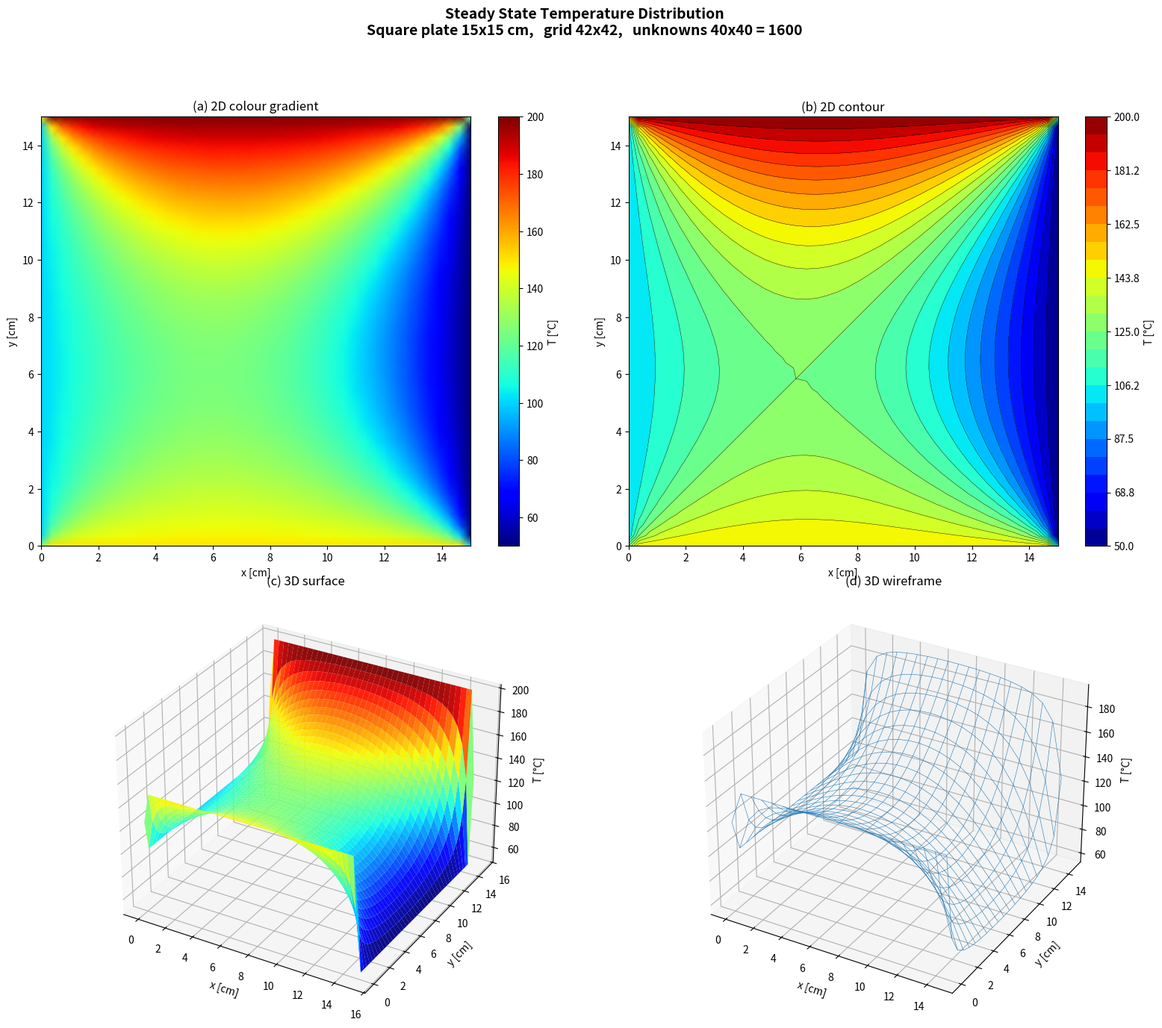

Source code (Python):
import numpy as np
from scipy import sparse
from scipy.sparse.linalg import spsolve
import matplotlib.pyplot as plt

def create_grid(Lx, Ly, n_intervals):
    N  = n_intervals + 1
    ni = n_intervals - 1
    x = np.linspace(0, Lx, N)
    y = np.linspace(0, Ly, N)
    X, Y = np.meshgrid(x, y, indexing='ij')
    return x, y, X, Y, N, ni

def apply_boundary_conditions(N, T_bottom, T_left, T_top, T_right):
    T_full = np.zeros((N, N))
    T_full[:, 0]   = T_bottom
    T_full[:, -1]  = T_top
    T_full[0, :]   = T_left
    T_full[-1, :]  = T_right
    T_full[0,   0] = 0.5 * (T_left  + T_bottom)
    T_full[-1,  0] = 0.5 * (T_right + T_bottom)
    T_full[0,  -1] = 0.5 * (T_left  + T_top)
    T_full[-1, -1] = 0.5 * (T_right + T_top)
    return T_full

def build_system(N, ni, T_full):
    total = ni * ni

    def idx(i, j):
        return (j - 1) * ni + (i - 1)

    rows, cols, vals = [], [], []
    b = np.zeros(total)

    for j in range(1, ni + 1):
        for i in range(1, ni + 1):
            k = idx(i, j)
            rows.append(k);  cols.append(k);  vals.append(-4.0)

            if i - 1 == 0:
                b[k] -= T_full[0, j]
            else:
                rows.append(k);  cols.append(idx(i-1, j));  vals.append(1.0)

            if i + 1 == N - 1:
                b[k] -= T_full[N-1, j]
            else:
                rows.append(k);  cols.append(idx(i+1, j));  vals.append(1.0)

            if j - 1 == 0:
                b[k] -= T_full[i, 0]
            else:
                rows.append(k);  cols.append(idx(i, j-1));  vals.append(1.0)

            if j + 1 == N - 1:
                b[k] -= T_full[i, N-1]
            else:
                rows.append(k);  cols.append(idx(i, j+1));  vals.append(1.0)

    A = sparse.csr_matrix((vals, (rows, cols)), shape=(total, total))
    return A, b

def solve_system(A, b, T_full, ni):
    t_sol = spsolve(A, b)
    for j in range(1, ni + 1):
        for i in range(1, ni + 1):
            k = (j - 1) * ni + (i - 1)
            T_full[i, j] = t_sol[k]
    return T_full

def plot_2d_color(X, Y, T, ax):
    c = ax.pcolormesh(X, Y, T, shading='gouraud', cmap='jet')
    plt.colorbar(c, ax=ax, label='T [°C]')
    ax.set_xlabel('x [cm]')
    ax.set_ylabel('y [cm]')
    ax.set_title('(a) 2D colour gradient')
    ax.set_aspect('equal')

def plot_2d_contour(X, Y, T, ax):
    levels = np.linspace(T.min(), T.max(), 25)
    cf = ax.contourf(X, Y, T, levels=levels, cmap='jet')
    ax.contour(X, Y, T, levels=levels, colors='k', linewidths=0.3)
    plt.colorbar(cf, ax=ax, label='T [°C]')
    ax.set_xlabel('x [cm]')
    ax.set_ylabel('y [cm]')
    ax.set_title('(b) 2D contour')
    ax.set_aspect('equal')

def plot_3d_surface(X, Y, T, ax):
    ax.plot_surface(X, Y, T, cmap='jet', edgecolor='none', alpha=0.95)
    ax.set_xlabel('x [cm]')
    ax.set_ylabel('y [cm]')
    ax.set_zlabel('T [°C]')
    ax.set_title('(c) 3D surface')

def plot_3d_wireframe(X, Y, T, ax, step=2):
    ax.plot_wireframe(X[::step, ::step],
                      Y[::step, ::step],
                      T[::step, ::step],
                      color='tab:blue', linewidth=0.4)
    ax.set_xlabel('x [cm]')
    ax.set_ylabel('y [cm]')
    ax.set_zlabel('T [°C]')
    ax.set_title('(d) 3D wireframe')

def create_figure(X, Y, T, info_text, save_path):
    fig = plt.figure(figsize=(16, 14))
    fig.suptitle('Steady State Temperature Distribution\n' + info_text,
                 fontsize=14, fontweight='bold')

    ax1 = fig.add_subplot(2, 2, 1)
    plot_2d_color(X, Y, T, ax1)

    ax2 = fig.add_subplot(2, 2, 2)
    plot_2d_contour(X, Y, T, ax2)

    ax3 = fig.add_subplot(2, 2, 3, projection='3d')
    plot_3d_surface(X, Y, T, ax3)

    ax4 = fig.add_subplot(2, 2, 4, projection='3d')
    plot_3d_wireframe(X, Y, T, ax4)

    plt.tight_layout(rect=[0, 0, 1, 0.93])
    plt.savefig(save_path, dpi=200, bbox_inches='tight')
    plt.show()
    print(f"Figure saved to: {save_path}")

def print_summary(N, ni, A, T_full, bc):
    print("\n===== SUMMARY =====")
    print(f"Grid size         : {N} x {N}  ({N*N} total nodes)")
    print(f"Interior unknowns : {ni} x {ni} = {ni*ni}")
    print(f"Matrix A size     : {ni*ni} x {ni*ni}")
    print(f"Non zero entries  : {A.nnz}")
    print(f"T_min = {T_full.min():.2f} C    T_max = {T_full.max():.2f} C")
    print(f"\nBoundary conditions:")
    print(f"  Bottom (j=0)    : {bc['bottom']} C")
    print(f"  Left   (i=0)    : {bc['left']} C")
    print(f"  Top    (j=N-1)  : {bc['top']} C")
    print(f"  Right  (i=N-1)  : {bc['right']} C")

def main():
    Lx, Ly       = 15.0, 15.0
    n_intervals  = 41
    T_bottom     = 150.0
    T_left       = 100.0
    T_top        = 200.0
    T_right      =  50.0

    x, y, X, Y, N, ni = create_grid(Lx, Ly, n_intervals)
    T_full = apply_boundary_conditions(N, T_bottom, T_left, T_top, T_right)
    A, b = build_system(N, ni, T_full)
    T_full = solve_system(A, b, T_full, ni)

    info = (f'Square plate {Lx:.0f}x{Ly:.0f} cm,   '
            f'grid {N}x{N},   unknowns {ni}x{ni} = {ni*ni}')
    create_figure(X, Y, T_full, info, 'task7_temperature.png')

    bc = dict(bottom=T_bottom, left=T_left, top=T_top, right=T_right)
    print_summary(N, ni, A, T_full, bc)

if __name__ == '__main__':
    main()
